Run: headless pygame with SDL's dummy video driver; simulated clock (each Clock.tick advances the game by its frame time, no real sleeping); random seed 0; keys injected as events and as key.get_pressed() state; no mouse input.
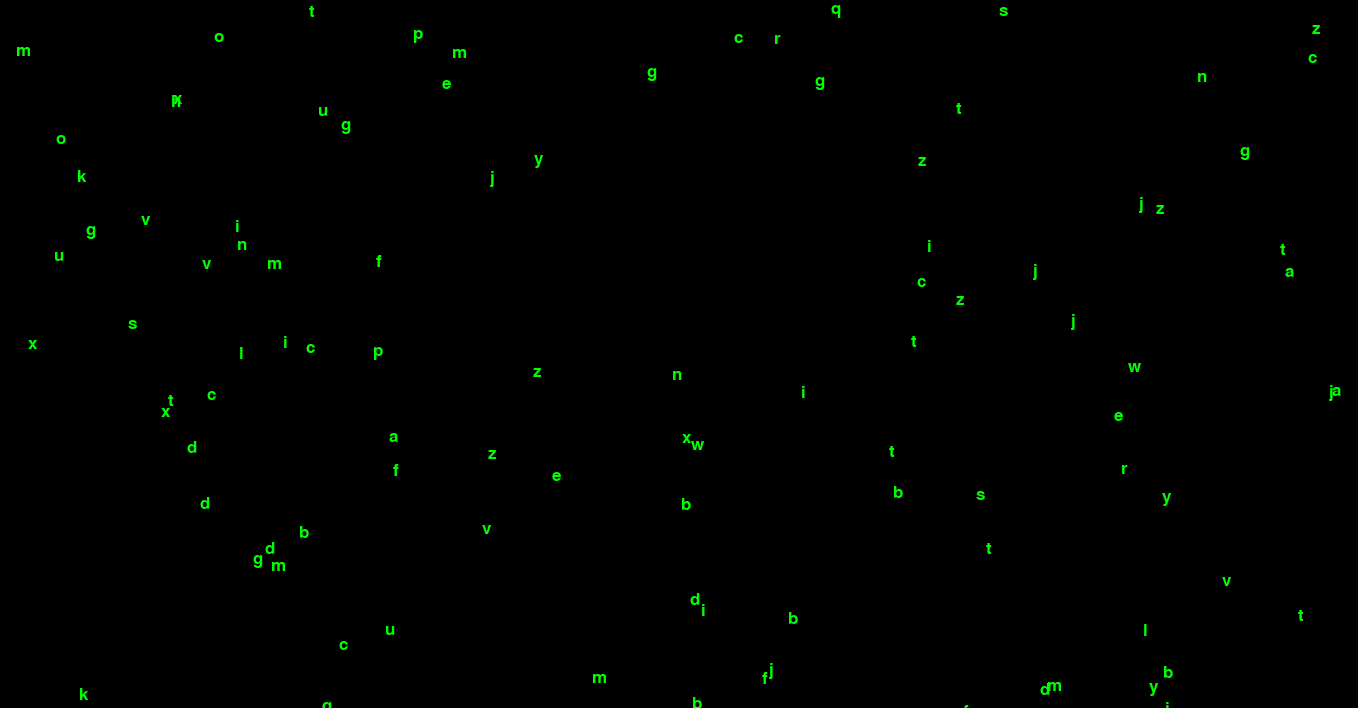
Frame 1 of 4 · flips 1–60 · no input
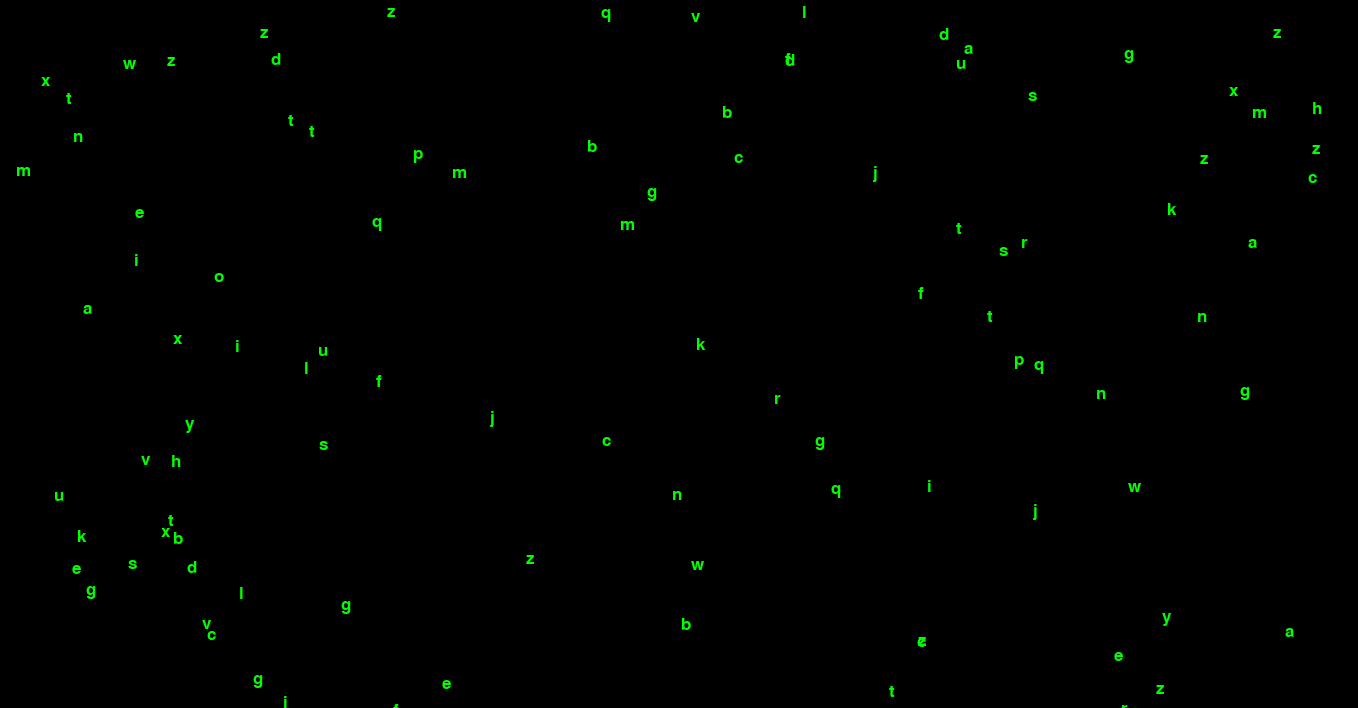
Frame 2 of 4 · flips 61–180 · tapped SPACE, RETURN · held RIGHT (→), D
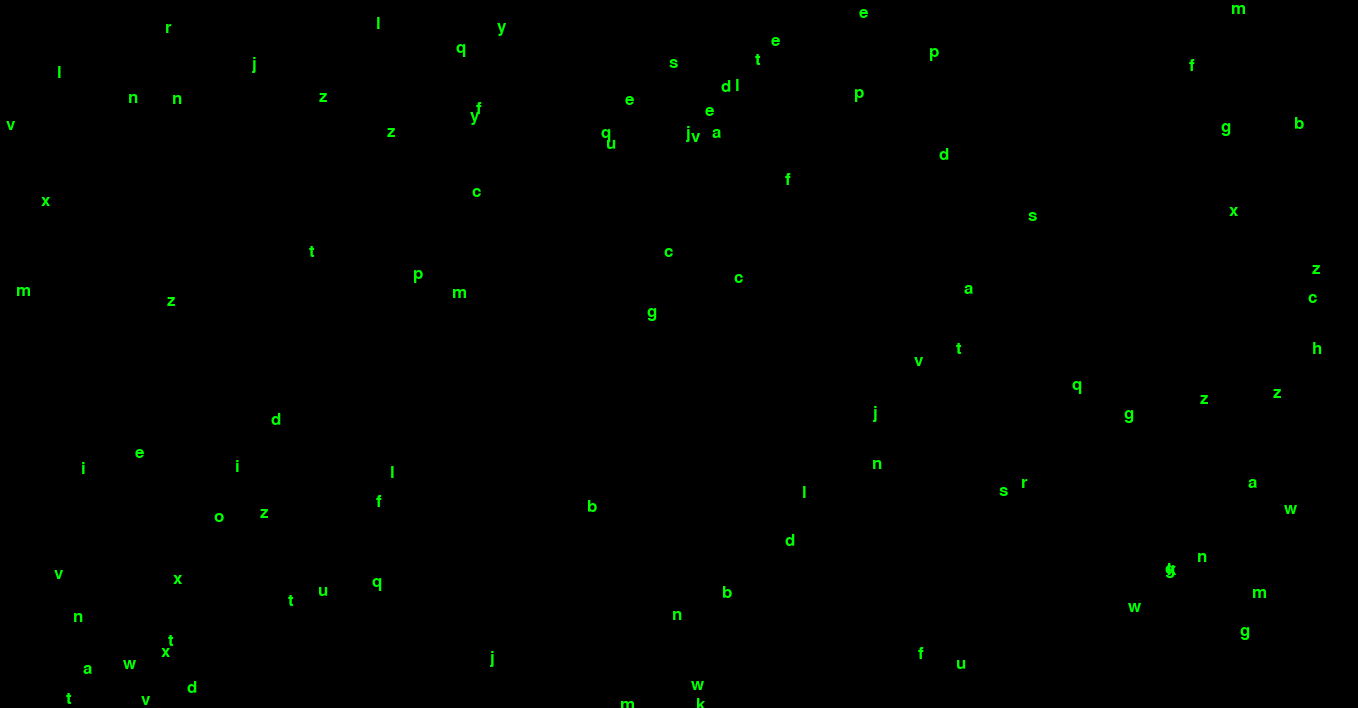
Frame 3 of 4 · flips 181–300 · held DOWN (↓), S
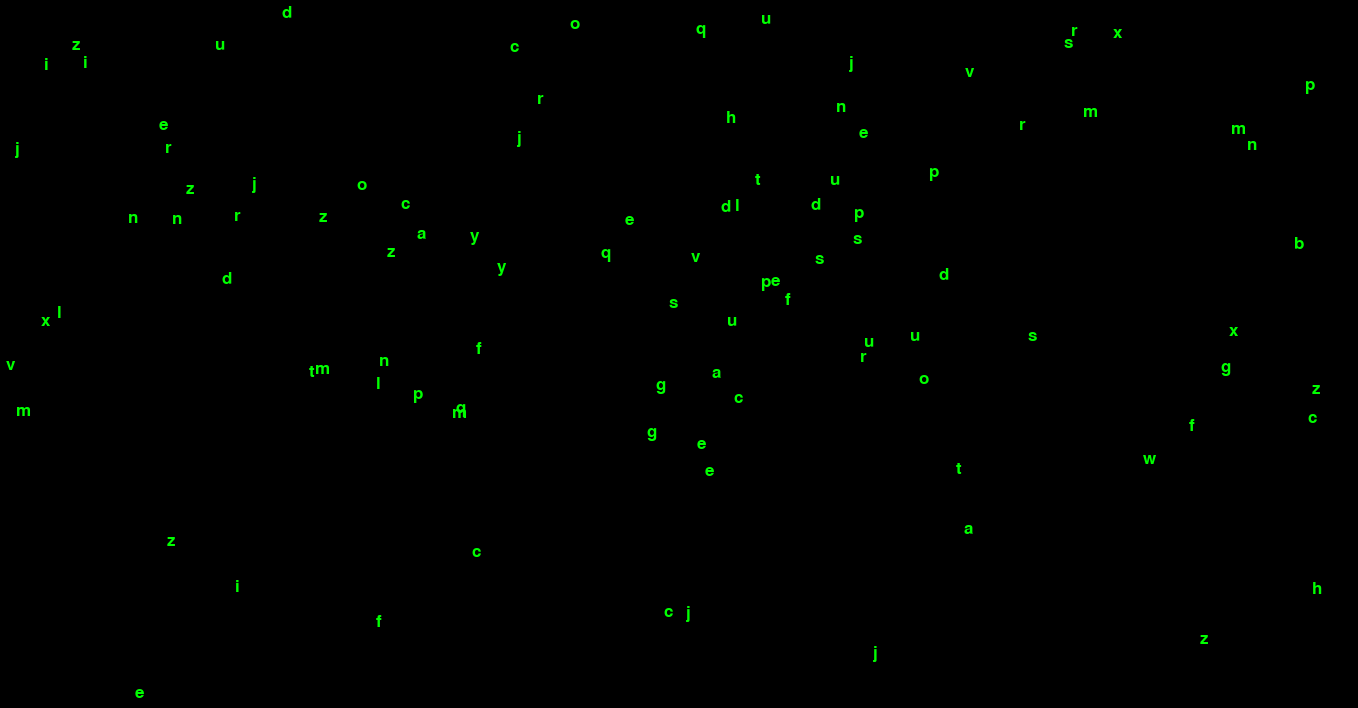
Frame 4 of 4 · flips 301–420 · held LEFT (←), A, UP (↑), W

The pygame program that drew these frames:

import pygame
import random

# Inicializa o pygame
pygame.init()

# Define as dimensões da janela
width = 1358
height = 708
#width = 800
#height = 600

# Define as cores utilizadas
BLACK = (0, 0, 0)
GREEN = (0, 255, 0)

# Define a fonte utilizada
font = pygame.font.SysFont('Courier', 25)

# Define a lista de letras disponíveis
letters = [chr(i) for i in range(97, 123)]

# Define a classe que representa uma letra caindo
class Letter:
    def __init__(self, x, y):
        self.x = x
        self.y = y
        self.letter = random.choice(letters)
        self.speed = random.randint(1, 5)

    def update(self):
        self.y += self.speed
        if self.y > height:
            self.y = 0
            self.x = random.randint(0, width)
            self.speed = random.randint(1, 5)
            self.letter = random.choice(letters)

    def draw(self, screen):
        text = font.render(self.letter, True, GREEN)
        screen.blit(text, (self.x, self.y))

# Cria a janela
screen = pygame.display.set_mode((width, height))
pygame.display.set_caption("Letras caindo como chuva")

# Cria a lista de letras
letters_list = []
for i in range(100):
    x = random.randint(0, width)
    y = random.randint(0, height)
    letter = Letter(x, y)
    letters_list.append(letter)

# Loop principal do jogo
while True:
    # Processa eventos do pygame
    for event in pygame.event.get():
        if event.type == pygame.QUIT:
            pygame.quit()
            quit()

    # Limpa a tela com a cor preta
    screen.fill(BLACK)

    # Atualiza e desenha as letras
    for letter in letters_list:
        letter.update()
        letter.draw(screen)

    # Atualiza a janela
    pygame.display.update()
